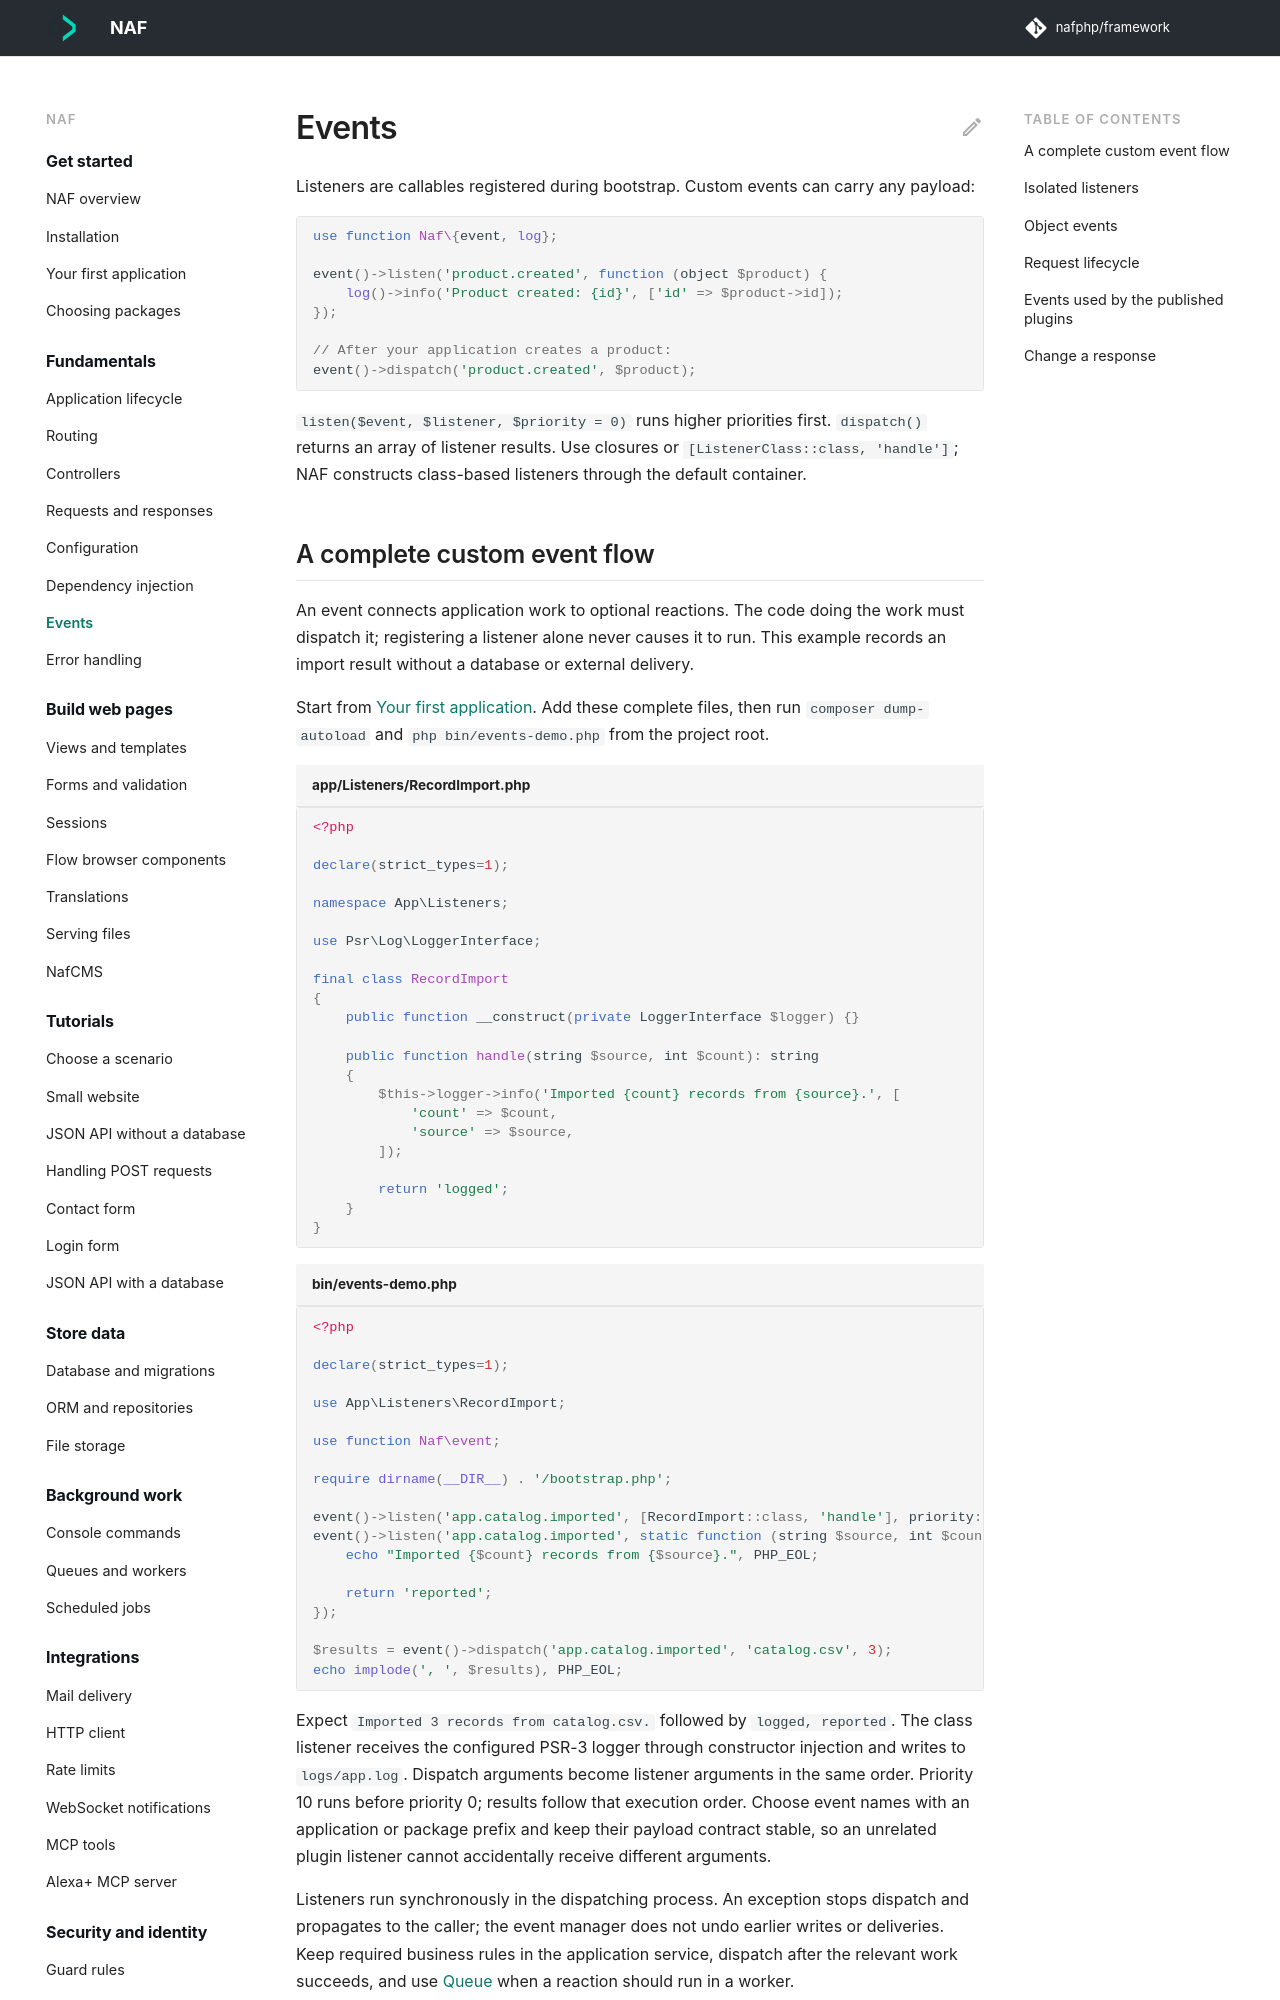

repository: nafphp/docs · page: events/index.html · generator: mkdocs

---
title: Events
---

# Events

Listeners are callables registered during bootstrap. Custom events can carry any payload:

```php-inline
use function Naf\{event, log};

event()->listen('product.created', function (object $product) {
    log()->info('Product created: {id}', ['id' => $product->id]);
});

// After your application creates a product:
event()->dispatch('product.created', $product);
```

`listen($event, $listener, $priority = 0)` runs higher priorities first.
`dispatch()` returns an array of listener results. Use closures or `[ListenerClass::class, 'handle']`;
NAF constructs class-based listeners through the default container.
